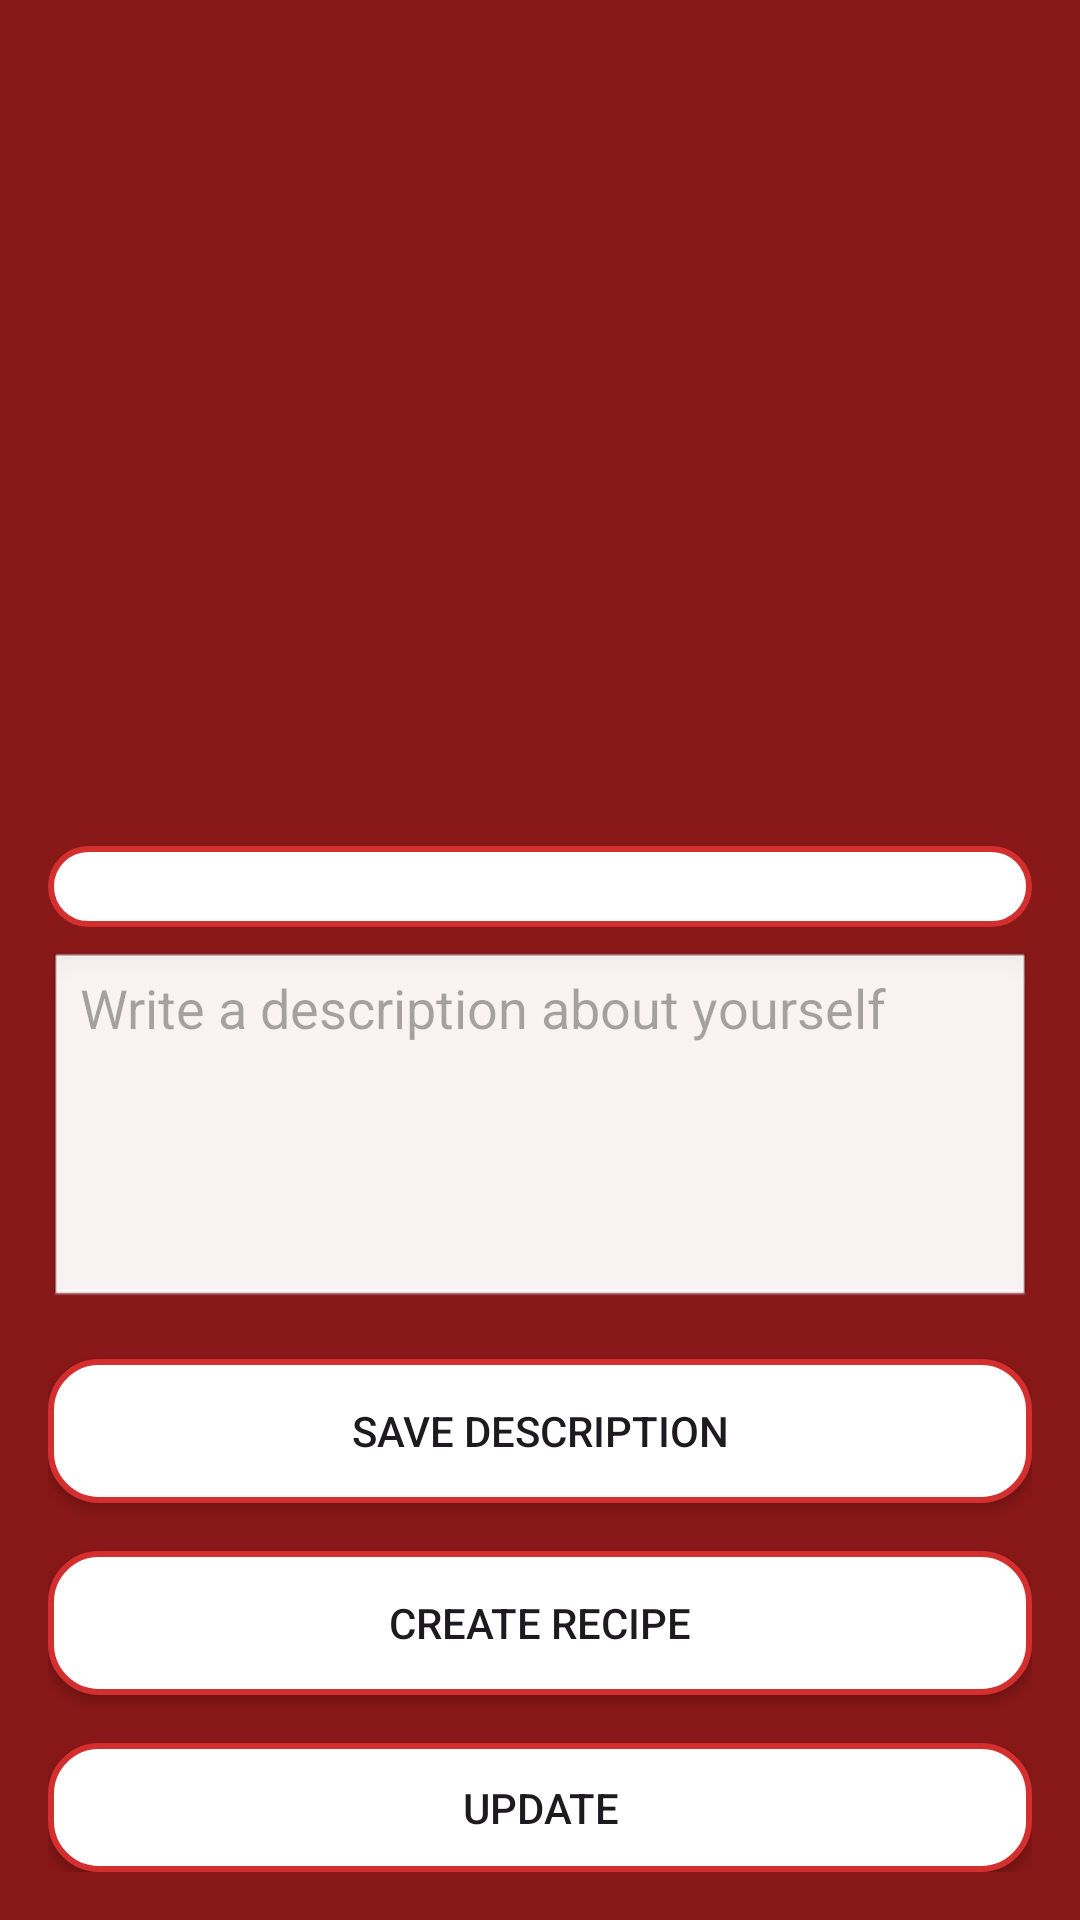

Write the Android layout XML for this screen, with the resource values it uses.
<!-- AndroidManifest.xml: application theme Theme.ChefsRecipe -->
<!-- res/layout/activity_chef_profile.xml -->
<?xml version="1.0" encoding="utf-8"?>
<LinearLayout xmlns:android="http://schemas.android.com/apk/res/android"
    android:layout_width="match_parent"
    android:layout_height="match_parent"
    android:orientation="vertical"
    android:padding="16dp"
    android:background="@color/red"> 

    
    <ImageView
        android:id="@+id/chefImage"
        android:layout_width="250dp"
        android:layout_height="250dp"
        android:layout_gravity="center"
        android:src="@drawable/chef"
        android:contentDescription="Chef's Profile Image"
        android:layout_marginBottom="16dp"/>

    
    <TextView
        android:id="@+id/chefNameText"
        android:layout_width="match_parent"
        android:layout_height="wrap_content"
        android:text=""
        android:textSize="20sp"
        android:textStyle="bold"
        android:gravity="center"
        android:layout_marginBottom="8dp"
        android:background="@drawable/rounded_edittext" />

    
    <TextView
        android:id="@+id/savedDescriptionText"
        android:layout_width="match_parent"
        android:layout_height="wrap_content"
        android:text="No description yet."
        android:textSize="16sp"
        android:textStyle="italic"
        android:visibility="gone"
        android:layout_marginBottom="8dp"
        android:background="@color/white" /> 

    
    <EditText
        android:id="@+id/chefDescription"
        android:layout_width="match_parent"
        android:layout_height="wrap_content"
        android:hint="Write a description about yourself"
        android:inputType="textMultiLine"
        android:gravity="top"
        android:minHeight="120dp"
        android:layout_marginBottom="16dp"
        android:background="@android:drawable/edit_text" /> 

    
    <Button
        android:id="@+id/saveProfileButton"
        android:layout_width="match_parent"
        android:layout_height="wrap_content"
        android:text="Save Description"
        android:background="@drawable/rounded_edittext" /> 

    
    <Button
        android:id="@+id/createRecipeButton"
        android:layout_width="match_parent"
        android:layout_height="wrap_content"
        android:text="Create Recipe"
        android:layout_marginTop="16dp"
        android:background="@drawable/rounded_edittext" />

    
    <Button
        android:id="@+id/updateProfile"
        android:layout_width="match_parent"
        android:layout_height="wrap_content"
        android:text="Update"
        android:layout_marginTop="16dp"
        android:background="@drawable/rounded_edittext" /> 

    <Button
        android:id="@+id/logoutButton"
        android:layout_width="match_parent"
        android:layout_height="wrap_content"
        android:text="Logout"
        android:layout_marginTop="16dp"
        android:background="@drawable/rounded_edittext" /> 
</LinearLayout>
<!-- resources referenced by this layout -->
<resources>
  <color name="red">#881717</color>
  <color name="white">#FFFFFFFF</color>
  <!-- drawable rounded_edittext (drawable) -->
  <?xml version="1.0" encoding="utf-8"?>
  <shape xmlns:android="http://schemas.android.com/apk/res/android">
      <solid android:color="#FFFFFF"/> 
      <corners android:radius="16dp"/> 
      <stroke android:color="#D32F2F" android:width="2dp"/> 
  </shape>
  <style name="Theme.ChefsRecipe" parent="Base.Theme.ChefsRecipe" />
  <style name="Base.Theme.ChefsRecipe" parent="Theme.Material3.DayNight.NoActionBar">
          
          
      </style>
</resources>
